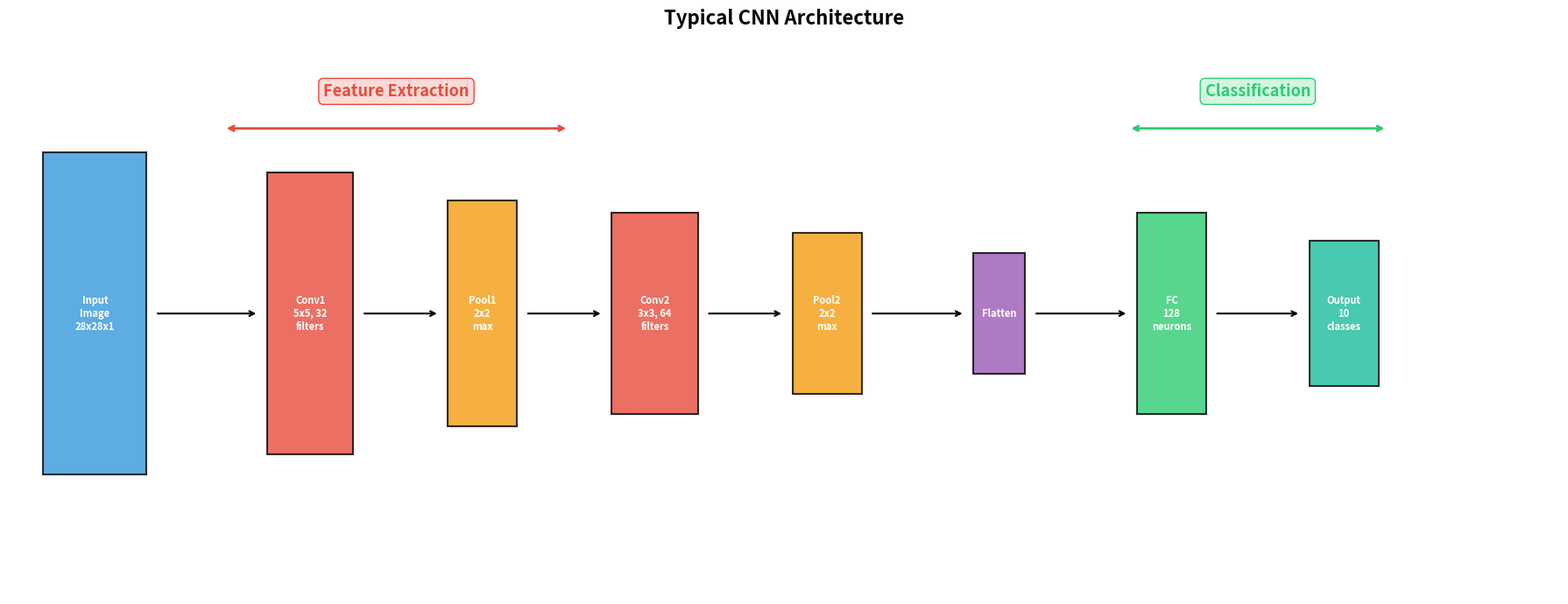
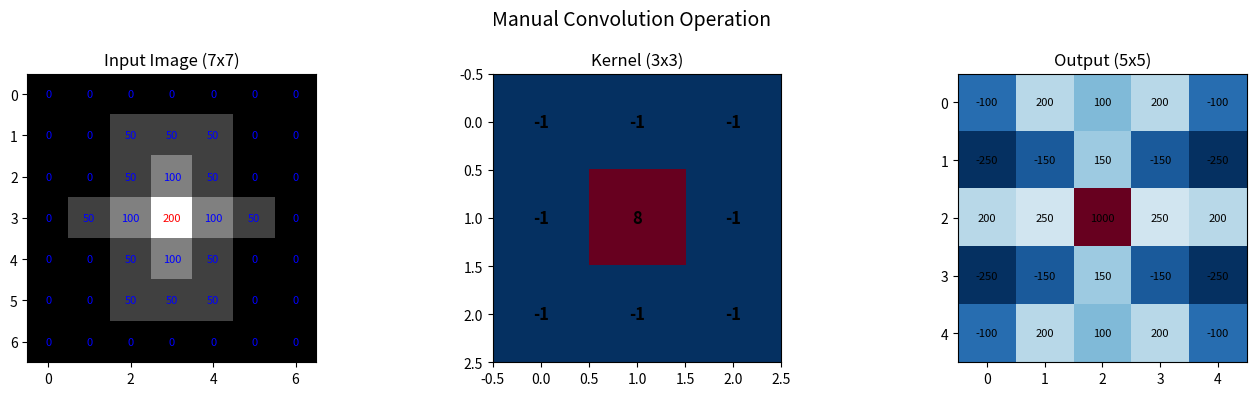
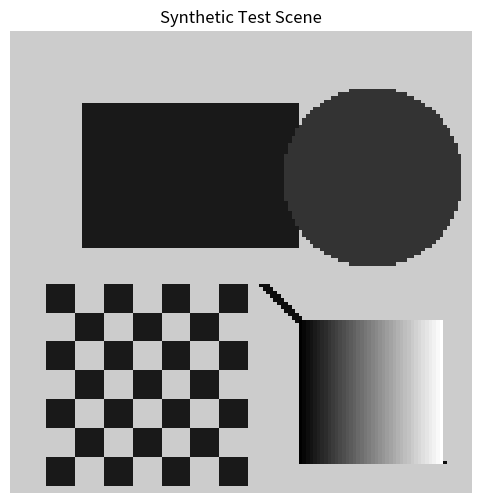
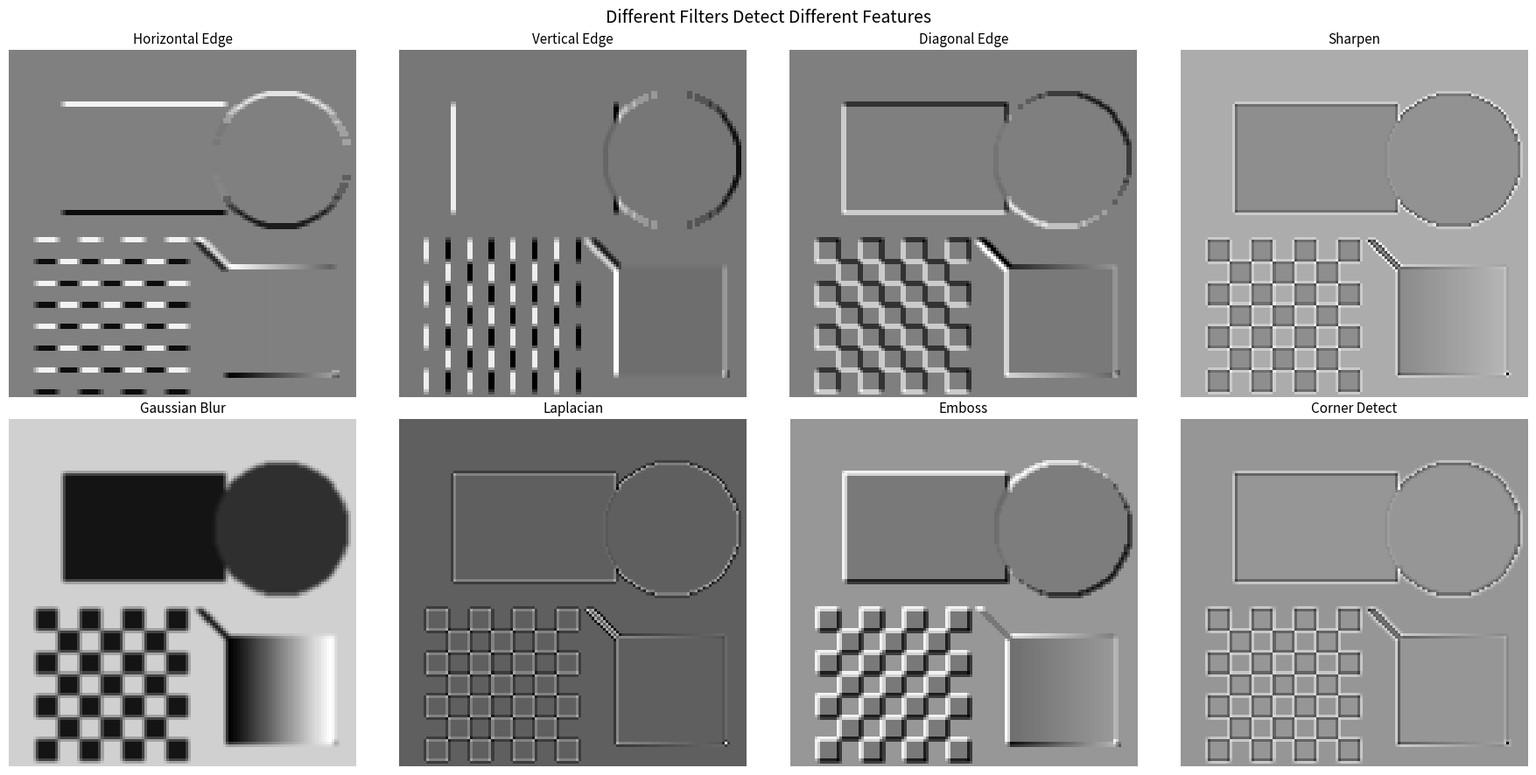
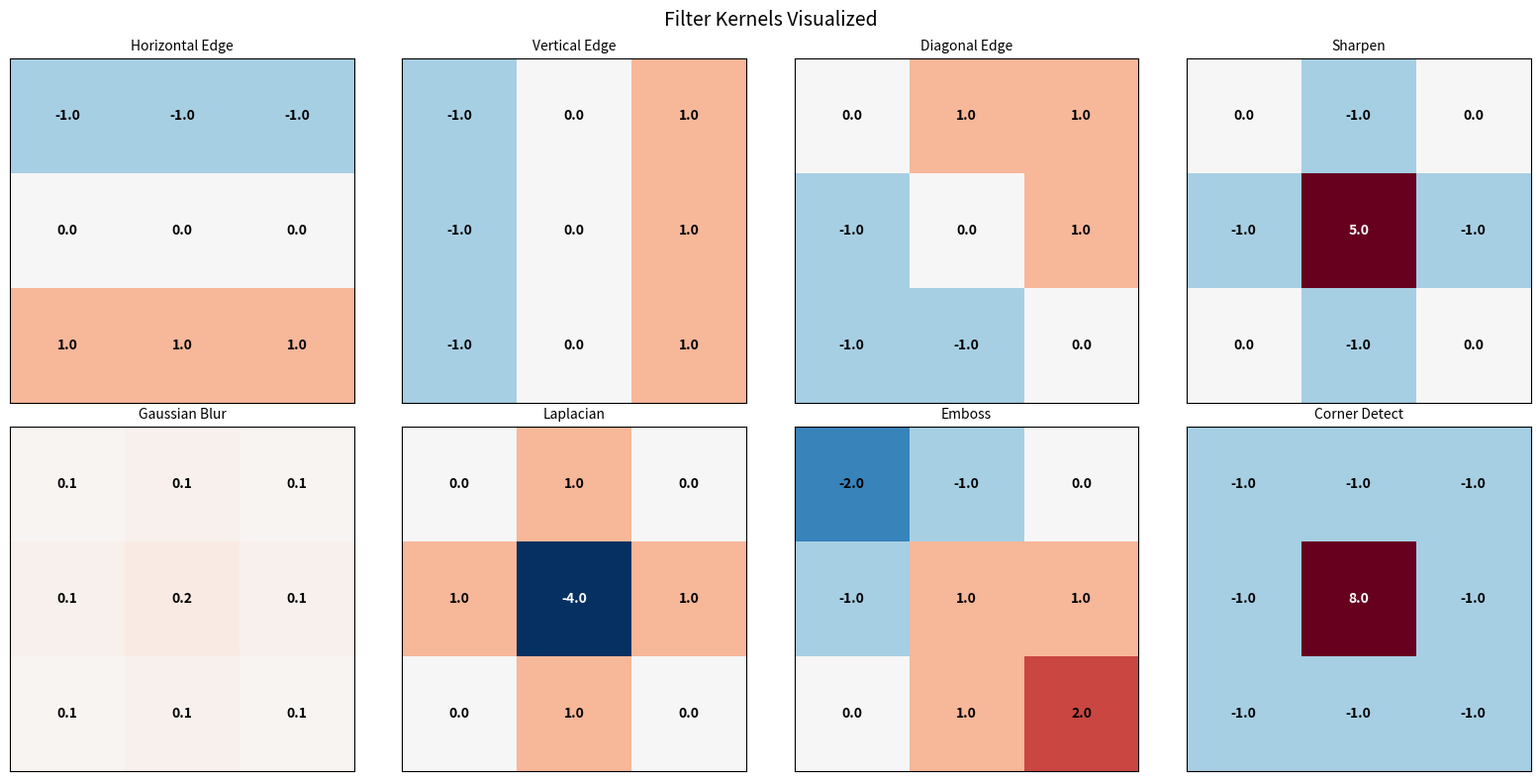
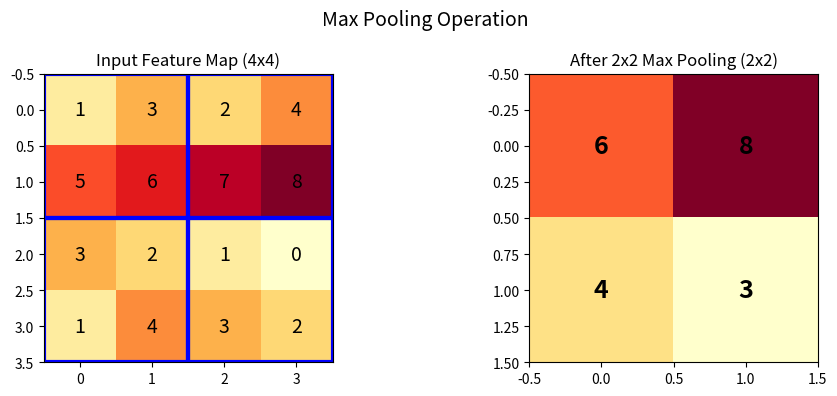
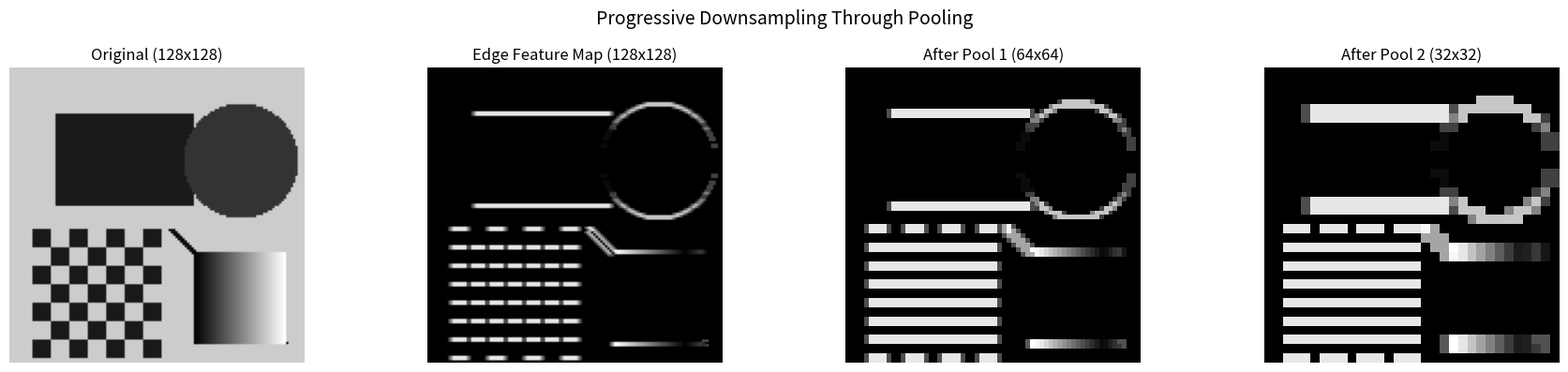
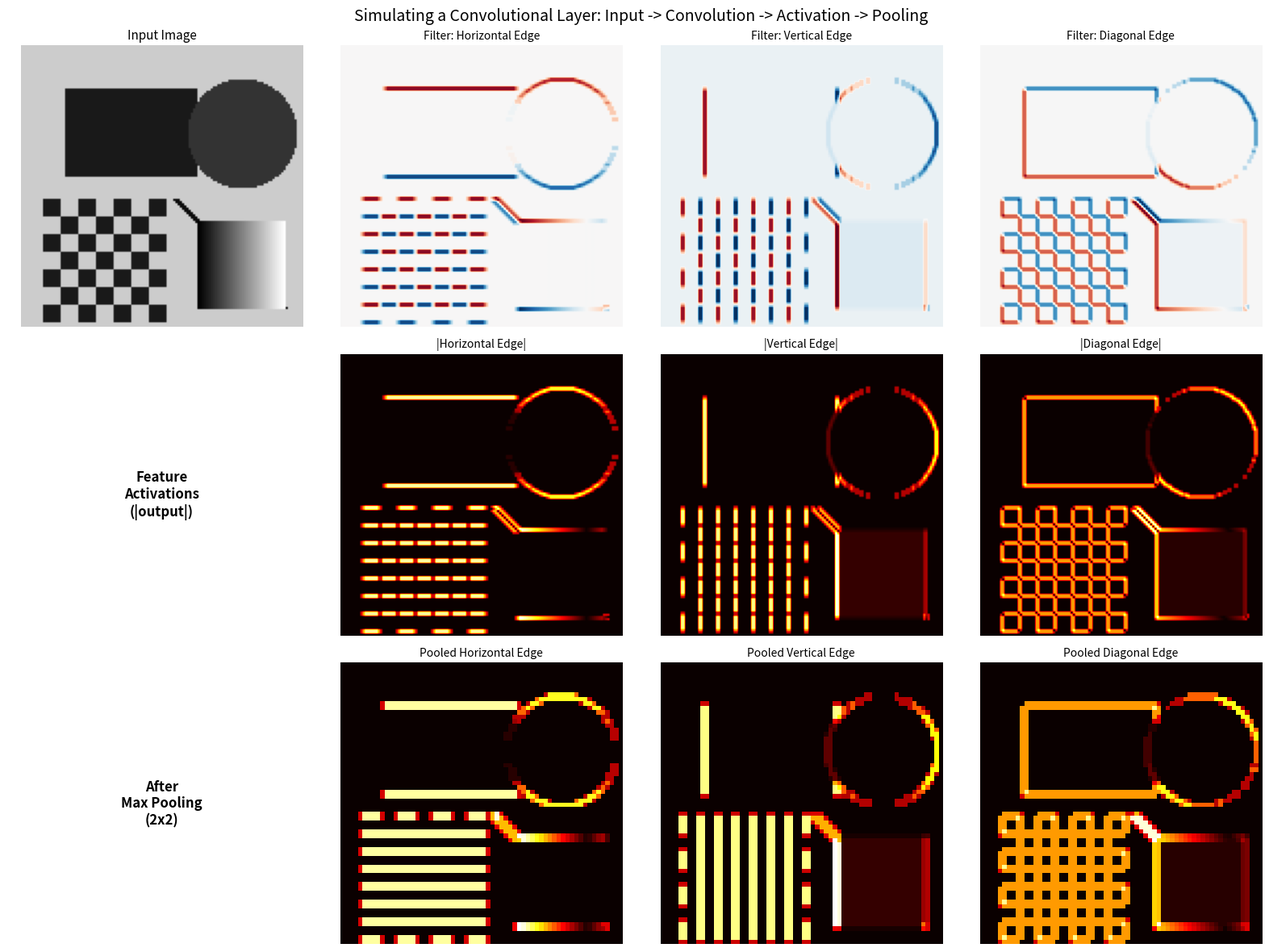

The matplotlib source for these figures, in order:
import numpy as np
import matplotlib.pyplot as plt
import matplotlib.patches as mpatches
from matplotlib.patches import FancyArrowPatch, Rectangle
from scipy import ndimage

plt.rcParams['figure.figsize'] = (12, 6)
print('Imports ready.')

fig, ax = plt.subplots(figsize=(18, 7))
ax.set_xlim(0, 18)
ax.set_ylim(0, 7)
ax.axis('off')

# Define layers
layers = [
    {'name': 'Input\nImage\n28x28x1', 'x': 1, 'w': 1.2, 'h': 4.0, 'color': '#3498db'},
    {'name': 'Conv1\n5x5, 32\nfilters', 'x': 3.5, 'w': 1.0, 'h': 3.5, 'color': '#e74c3c'},
    {'name': 'Pool1\n2x2\nmax', 'x': 5.5, 'w': 0.8, 'h': 2.8, 'color': '#f39c12'},
    {'name': 'Conv2\n3x3, 64\nfilters', 'x': 7.5, 'w': 1.0, 'h': 2.5, 'color': '#e74c3c'},
    {'name': 'Pool2\n2x2\nmax', 'x': 9.5, 'w': 0.8, 'h': 2.0, 'color': '#f39c12'},
    {'name': 'Flatten', 'x': 11.5, 'w': 0.6, 'h': 1.5, 'color': '#9b59b6'},
    {'name': 'FC\n128\nneurons', 'x': 13.5, 'w': 0.8, 'h': 2.5, 'color': '#2ecc71'},
    {'name': 'Output\n10\nclasses', 'x': 15.5, 'w': 0.8, 'h': 1.8, 'color': '#1abc9c'},
]

for layer in layers:
    rect = Rectangle((layer['x'] - layer['w']/2, 3.5 - layer['h']/2),
                      layer['w'], layer['h'],
                      facecolor=layer['color'], edgecolor='black',
                      linewidth=1.5, alpha=0.8)
    ax.add_patch(rect)
    ax.text(layer['x'], 3.5, layer['name'], ha='center', va='center',
            fontsize=8, fontweight='bold', color='white')

# Arrows between layers
for i in range(len(layers) - 1):
    x_start = layers[i]['x'] + layers[i]['w']/2 + 0.1
    x_end = layers[i+1]['x'] - layers[i+1]['w']/2 - 0.1
    ax.annotate('', xy=(x_end, 3.5), xytext=(x_start, 3.5),
               arrowprops=dict(arrowstyle='->', color='black', lw=1.5))

# Labels
ax.text(4.5, 6.2, 'Feature Extraction', ha='center', fontsize=13,
        fontweight='bold', color='#e74c3c',
        bbox=dict(boxstyle='round', facecolor='#fadbd8', edgecolor='#e74c3c'))
ax.annotate('', xy=(2.5, 5.8), xytext=(6.5, 5.8),
           arrowprops=dict(arrowstyle='<->', color='#e74c3c', lw=2))

ax.text(14.5, 6.2, 'Classification', ha='center', fontsize=13,
        fontweight='bold', color='#2ecc71',
        bbox=dict(boxstyle='round', facecolor='#d5f5e3', edgecolor='#2ecc71'))
ax.annotate('', xy=(13, 5.8), xytext=(16, 5.8),
           arrowprops=dict(arrowstyle='<->', color='#2ecc71', lw=2))

ax.set_title('Typical CNN Architecture', fontsize=16, fontweight='bold')
plt.tight_layout()
plt.show()

# Create a small image for demonstration
small_img = np.array([
    [0,  0,  0,  0,  0,  0,  0],
    [0,  0,  50, 50, 50, 0,  0],
    [0,  0,  50, 100,50, 0,  0],
    [0,  50, 100,200,100,50, 0],
    [0,  0,  50, 100,50, 0,  0],
    [0,  0,  50, 50, 50, 0,  0],
    [0,  0,  0,  0,  0,  0,  0],
], dtype=np.float64)

kernel = np.array([[-1, -1, -1],
                    [-1,  8, -1],
                    [-1, -1, -1]], dtype=np.float64)

print('Input image (7x7):')
print(small_img.astype(int))
print('\nKernel (3x3):')
print(kernel.astype(int))

def convolve2d_manual(image, kernel):
    """Perform 2D convolution manually (valid mode)."""
    ih, iw = image.shape
    kh, kw = kernel.shape
    oh, ow = ih - kh + 1, iw - kw + 1
    output = np.zeros((oh, ow))
    
    for i in range(oh):
        for j in range(ow):
            region = image[i:i+kh, j:j+kw]
            output[i, j] = np.sum(region * kernel)
    
    return output

# Manual convolution
output = convolve2d_manual(small_img, kernel)

fig, axes = plt.subplots(1, 3, figsize=(14, 4))

axes[0].imshow(small_img, cmap='gray')
axes[0].set_title('Input Image (7x7)')
for i in range(7):
    for j in range(7):
        axes[0].text(j, i, f'{small_img[i,j]:.0f}', ha='center', va='center',
                    fontsize=8, color='red' if small_img[i,j] > 100 else 'blue')

axes[1].imshow(kernel, cmap='RdBu_r')
axes[1].set_title('Kernel (3x3)')
for i in range(3):
    for j in range(3):
        axes[1].text(j, i, f'{kernel[i,j]:.0f}', ha='center', va='center',
                    fontsize=12, fontweight='bold')

axes[2].imshow(output, cmap='RdBu_r')
axes[2].set_title('Output (5x5)')
for i in range(output.shape[0]):
    for j in range(output.shape[1]):
        axes[2].text(j, i, f'{output[i,j]:.0f}', ha='center', va='center',
                    fontsize=8)

plt.suptitle('Manual Convolution Operation', fontsize=14)
plt.tight_layout()
plt.show()

# Create a richer test image
def create_test_scene(size=128):
    """Create a synthetic scene with edges, corners, and textures."""
    img = np.ones((size, size)) * 180
    
    # Rectangle (edges)
    img[20:60, 20:80] = 40
    
    # Circle
    y, x = np.ogrid[:size, :size]
    circle = (x - 100)**2 + (y - 40)**2 < 25**2
    img[circle] = 60
    
    # Checkerboard texture
    block = 8
    for i in range(70, 120, block):
        for j in range(10, 60, block):
            if ((i-70)//block + (j-10)//block) % 2 == 0:
                img[i:min(i+block,size), j:min(j+block,size)] = 40
    
    # Diagonal lines
    for k in range(50):
        row = 70 + k
        col = 70 + k
        if row < size and col < size:
            img[row, max(0,col-1):min(size,col+2)] = 30
    
    # Gradient region
    img[80:120, 80:120] = np.tile(np.linspace(20, 220, 40), (40, 1))
    
    return img

test_scene = create_test_scene(128)
plt.figure(figsize=(6, 6))
plt.imshow(test_scene, cmap='gray')
plt.title('Synthetic Test Scene')
plt.axis('off')
plt.show()

# Define a collection of filters
filters = {
    'Horizontal Edge': np.array([[-1, -1, -1],
                                  [ 0,  0,  0],
                                  [ 1,  1,  1]], dtype=np.float64),
    
    'Vertical Edge':   np.array([[-1, 0, 1],
                                  [-1, 0, 1],
                                  [-1, 0, 1]], dtype=np.float64),
    
    'Diagonal Edge':   np.array([[ 0,  1,  1],
                                  [-1,  0,  1],
                                  [-1, -1,  0]], dtype=np.float64),
    
    'Sharpen':         np.array([[ 0, -1,  0],
                                  [-1,  5, -1],
                                  [ 0, -1,  0]], dtype=np.float64),
    
    'Gaussian Blur':   np.array([[1, 2, 1],
                                  [2, 4, 2],
                                  [1, 2, 1]], dtype=np.float64) / 16.0,
    
    'Laplacian':       np.array([[ 0,  1,  0],
                                  [ 1, -4,  1],
                                  [ 0,  1,  0]], dtype=np.float64),
    
    'Emboss':          np.array([[-2, -1, 0],
                                  [-1,  1, 1],
                                  [ 0,  1, 2]], dtype=np.float64),
    
    'Corner Detect':   np.array([[-1, -1, -1],
                                  [-1,  8, -1],
                                  [-1, -1, -1]], dtype=np.float64),
}

# Apply all filters and visualize
fig, axes = plt.subplots(2, 4, figsize=(18, 9))

for idx, (name, kernel) in enumerate(filters.items()):
    row, col = idx // 4, idx % 4
    filtered = ndimage.convolve(test_scene, kernel)
    axes[row, col].imshow(filtered, cmap='gray')
    axes[row, col].set_title(name, fontsize=11)
    axes[row, col].axis('off')

plt.suptitle('Different Filters Detect Different Features', fontsize=14)
plt.tight_layout()
plt.show()

fig, axes = plt.subplots(2, 4, figsize=(16, 8))

for idx, (name, kernel) in enumerate(filters.items()):
    row, col = idx // 4, idx % 4
    ax = axes[row, col]
    im = ax.imshow(kernel, cmap='RdBu_r', vmin=-3, vmax=3)
    ax.set_title(name, fontsize=10)
    # Annotate values
    for i in range(kernel.shape[0]):
        for j in range(kernel.shape[1]):
            val = kernel[i, j]
            ax.text(j, i, f'{val:.1f}', ha='center', va='center',
                   fontsize=10, fontweight='bold',
                   color='white' if abs(val) > 2 else 'black')
    ax.set_xticks([])
    ax.set_yticks([])

plt.suptitle('Filter Kernels Visualized', fontsize=14)
plt.tight_layout()
plt.show()

def max_pool_2d(image, pool_size=2):
    """Apply max pooling with given pool size."""
    h, w = image.shape
    oh, ow = h // pool_size, w // pool_size
    output = np.zeros((oh, ow))
    
    for i in range(oh):
        for j in range(ow):
            region = image[i*pool_size:(i+1)*pool_size,
                          j*pool_size:(j+1)*pool_size]
            output[i, j] = np.max(region)
    
    return output

# Demonstrate on a small example
small_feature = np.array([
    [1,  3,  2,  4],
    [5,  6,  7,  8],
    [3,  2,  1,  0],
    [1,  4,  3,  2],
], dtype=np.float64)

pooled = max_pool_2d(small_feature, pool_size=2)

fig, (ax1, ax2) = plt.subplots(1, 2, figsize=(10, 4))

ax1.imshow(small_feature, cmap='YlOrRd')
ax1.set_title('Input Feature Map (4x4)')
for i in range(4):
    for j in range(4):
        ax1.text(j, i, f'{small_feature[i,j]:.0f}', ha='center', va='center', fontsize=14)
# Draw pool regions
for i in range(2):
    for j in range(2):
        rect = Rectangle((j*2-0.5, i*2-0.5), 2, 2, linewidth=3,
                         edgecolor='blue', facecolor='none')
        ax1.add_patch(rect)

ax2.imshow(pooled, cmap='YlOrRd')
ax2.set_title('After 2x2 Max Pooling (2x2)')
for i in range(2):
    for j in range(2):
        ax2.text(j, i, f'{pooled[i,j]:.0f}', ha='center', va='center',
                fontsize=18, fontweight='bold')

plt.suptitle('Max Pooling Operation', fontsize=14)
plt.tight_layout()
plt.show()

# Apply to real feature maps
# First convolve, then pool
edge_map = ndimage.convolve(test_scene, filters['Horizontal Edge'])
pooled_1x = max_pool_2d(np.abs(edge_map), pool_size=2)
pooled_2x = max_pool_2d(pooled_1x, pool_size=2)

fig, axes = plt.subplots(1, 4, figsize=(18, 4))

axes[0].imshow(test_scene, cmap='gray')
axes[0].set_title(f'Original ({test_scene.shape[0]}x{test_scene.shape[1]})')
axes[0].axis('off')

axes[1].imshow(np.abs(edge_map), cmap='gray')
axes[1].set_title(f'Edge Feature Map ({edge_map.shape[0]}x{edge_map.shape[1]})')
axes[1].axis('off')

axes[2].imshow(pooled_1x, cmap='gray')
axes[2].set_title(f'After Pool 1 ({pooled_1x.shape[0]}x{pooled_1x.shape[1]})')
axes[2].axis('off')

axes[3].imshow(pooled_2x, cmap='gray')
axes[3].set_title(f'After Pool 2 ({pooled_2x.shape[0]}x{pooled_2x.shape[1]})')
axes[3].axis('off')

plt.suptitle('Progressive Downsampling Through Pooling', fontsize=14)
plt.tight_layout()
plt.show()

fig, axes = plt.subplots(3, 4, figsize=(16, 12))

# Row 0: Original + 3 edge filters
axes[0, 0].imshow(test_scene, cmap='gray')
axes[0, 0].set_title('Input Image', fontsize=11)
axes[0, 0].axis('off')

edge_filters = ['Horizontal Edge', 'Vertical Edge', 'Diagonal Edge']
for i, name in enumerate(edge_filters):
    output = ndimage.convolve(test_scene, filters[name])
    axes[0, i+1].imshow(output, cmap='RdBu_r')
    axes[0, i+1].set_title(f'Filter: {name}', fontsize=10)
    axes[0, i+1].axis('off')

# Row 1: Absolute values (feature activations)
axes[1, 0].text(0.5, 0.5, 'Feature\nActivations\n(|output|)', transform=axes[1, 0].transAxes,
               ha='center', va='center', fontsize=12, fontweight='bold')
axes[1, 0].axis('off')

for i, name in enumerate(edge_filters):
    output = ndimage.convolve(test_scene, filters[name])
    axes[1, i+1].imshow(np.abs(output), cmap='hot')
    axes[1, i+1].set_title(f'|{name}|', fontsize=10)
    axes[1, i+1].axis('off')

# Row 2: After max pooling
axes[2, 0].text(0.5, 0.5, 'After\nMax Pooling\n(2x2)', transform=axes[2, 0].transAxes,
               ha='center', va='center', fontsize=12, fontweight='bold')
axes[2, 0].axis('off')

for i, name in enumerate(edge_filters):
    output = ndimage.convolve(test_scene, filters[name])
    pooled = max_pool_2d(np.abs(output), pool_size=2)
    axes[2, i+1].imshow(pooled, cmap='hot')
    axes[2, i+1].set_title(f'Pooled {name}', fontsize=10)
    axes[2, i+1].axis('off')

plt.suptitle('Simulating a Convolutional Layer: Input -> Convolution -> Activation -> Pooling', fontsize=14)
plt.tight_layout()
plt.show()
